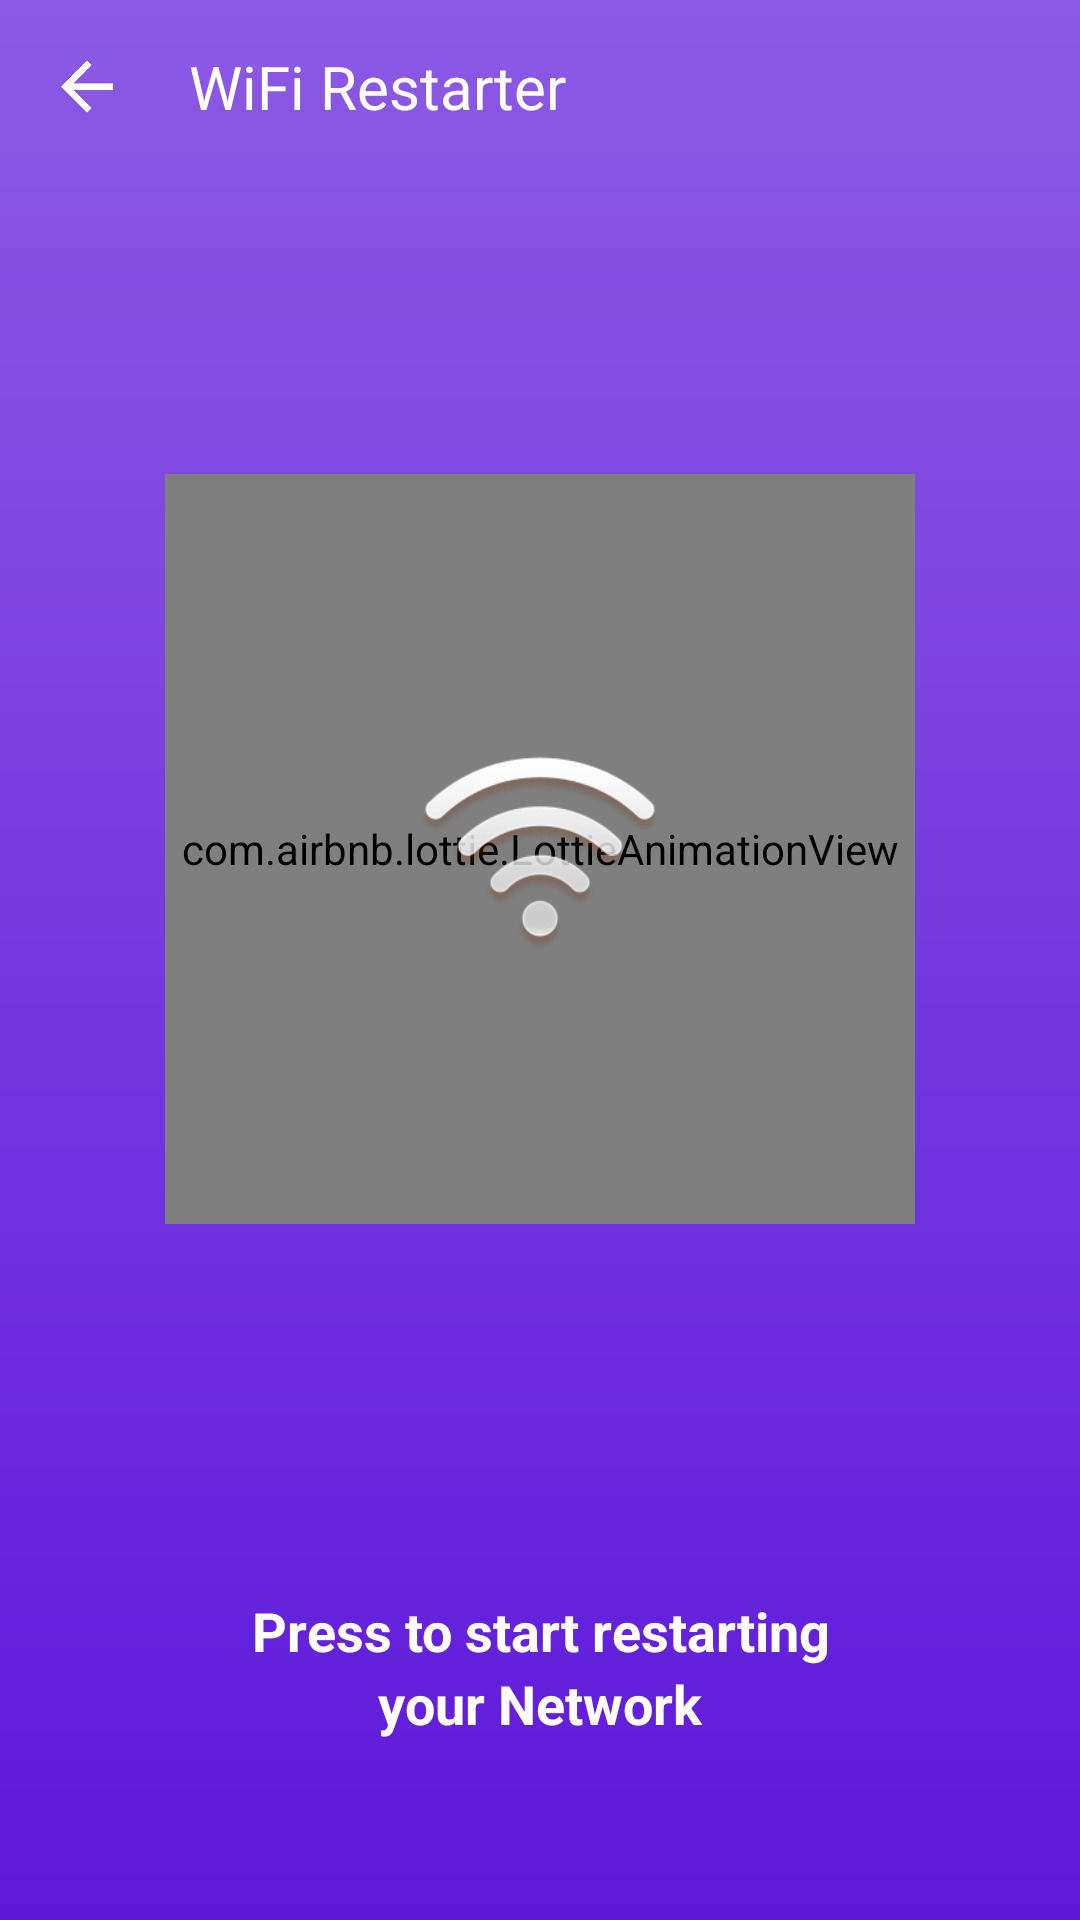

Layout XML and referenced resources for this Android screen:
<!-- AndroidManifest.xml: application theme AppTheme -->
<!-- res/layout/activity_wifibooster.xml -->
<?xml version="1.0" encoding="utf-8"?>
<RelativeLayout xmlns:android="http://schemas.android.com/apk/res/android"
    xmlns:ads="http://schemas.android.com/apk/res-auto"
    android:id="@+id/activity_device_info"
    android:layout_width="match_parent"
    android:layout_height="match_parent">

    <RelativeLayout
        android:id="@+id/mainLay"
        android:layout_width="match_parent"
        android:layout_height="match_parent"
        android:background="@drawable/app_bg" />

    <RelativeLayout
        android:id="@+id/device_info_toolbar"
        android:layout_width="match_parent"
        android:layout_height="@dimen/header_size">

        <RelativeLayout
            android:id="@+id/backlay"
            android:layout_width="@dimen/header_size"
            android:layout_height="match_parent"
            android:background="@drawable/ripple_effect_about">

            <ImageView
                android:id="@+id/imageView9"
                android:layout_width="@dimen/back_arrow_size"
                android:layout_height="@dimen/back_arrow_size"
                android:layout_centerHorizontal="true"
                android:layout_centerVertical="true"
                android:background="@drawable/arrow" />
        </RelativeLayout>

        <TextView
            android:id="@+id/textView8"
            android:layout_width="wrap_content"
            android:layout_height="wrap_content"
            android:layout_centerVertical="true"
            android:layout_marginLeft="5dp"
            android:layout_toRightOf="@+id/backlay"
            android:text="@string/wifiBooster"
            android:textColor="@color/white"
            android:textSize="20dp" />
    </RelativeLayout>

    <RelativeLayout
        android:layout_width="match_parent"
        android:layout_height="match_parent"
        android:layout_below="@+id/device_info_toolbar">

        <RelativeLayout
            android:id="@+id/wifiBoostLay"
            android:layout_width="wrap_content"
            android:layout_height="wrap_content"
            android:layout_centerHorizontal="true"
            android:layout_marginTop="100dp"
            android:visibility="visible">

            <com.airbnb.lottie.LottieAnimationView
                android:layout_width="250dp"
                android:layout_height="250dp"
                ads:lottie_loop="true"
                ads:lottie_autoPlay="true"
                ads:lottie_rawRes="@raw/process"
                />

            <ImageView
                android:id="@+id/waterButton"
                android:layout_width="170dp"
                android:layout_height="170dp"
                android:layout_centerInParent="true"
                android:visibility="gone"
                android:background="@drawable/water_boost_button" />

            <ImageView
                android:layout_width="80dp"
                android:layout_height="80dp"
                android:layout_centerInParent="true"

                android:background="@drawable/wifi" />
        </RelativeLayout>

        <RelativeLayout
            android:id="@+id/wifiBoostingLay"
            android:layout_width="wrap_content"
            android:layout_height="wrap_content"
            android:layout_centerHorizontal="true"
            android:layout_marginTop="80dp"
            android:visibility="gone">

            <ImageView
                android:id="@+id/wifi_tower"
                android:layout_width="130dp"
                android:layout_height="130dp"
                android:layout_centerInParent="true"
                android:background="@drawable/wifitowerboosting" />

            <ImageView
                android:id="@+id/rotatingImg"
                android:layout_width="200dp"
                android:layout_height="200dp"
                android:layout_centerInParent="true"
                android:background="@drawable/aaq"
                android:visibility="gone"/>
        </RelativeLayout>



        <RelativeLayout
            android:id="@+id/bottomInsLay"
            android:layout_width="wrap_content"
            android:layout_height="wrap_content"
            android:layout_centerHorizontal="true"
            android:padding="10dp"
            android:layout_marginBottom="50dp"
            android:layout_alignParentBottom="true">

            <RelativeLayout
                android:id="@+id/heading_desLay"
                android:layout_width="wrap_content"
                android:layout_height="wrap_content">

                <TextView
                    android:id="@+id/heading_des"
                    android:layout_width="wrap_content"
                    android:layout_height="wrap_content"
                    android:gravity="center"
                    android:text="@string/wifibooster_des"
                    android:textColor="@color/white"
                    android:textSize="18dp"
                    android:textStyle="bold"
                    android:visibility="visible" />

                <TextView
                    android:id="@+id/heading_des1"
                    android:layout_width="wrap_content"
                    android:layout_height="wrap_content"
                    android:layout_below="@+id/heading_des"
                    android:layout_centerHorizontal="true"
                    android:text="@string/wifibooster_des1"
                    android:textColor="@color/white"
                    android:textSize="18dp"
                    android:textStyle="bold"
                    android:visibility="visible" />
            </RelativeLayout>

            <RelativeLayout
                android:id="@+id/boostStatusLay"
                android:layout_width="wrap_content"
                android:layout_height="wrap_content"
                android:layout_centerHorizontal="true"
                android:visibility="gone">

                <RelativeLayout
                    android:id="@+id/boostingPerLay"
                    android:layout_width="wrap_content"
                    android:layout_height="wrap_content"
                    android:layout_centerHorizontal="true"
                    android:layout_centerVertical="true">

                    <TextView
                        android:id="@+id/boostingPerText"
                        android:layout_width="wrap_content"
                        android:layout_height="wrap_content"
                        android:gravity="center"
                        android:text="1"
                        android:textColor="@color/white"
                        android:textSize="60sp" />

                    <TextView
                        android:id="@+id/boostingPerSign"
                        android:layout_width="wrap_content"
                        android:layout_height="wrap_content"
                        android:layout_centerVertical="true"
                        android:layout_toRightOf="@+id/boostingPerText"
                        android:text="%"
                        android:textColor="@color/white"
                        android:textSize="25dp" />
                </RelativeLayout>

                <TextView
                    android:id="@+id/networkBoostingText"
                    android:layout_width="wrap_content"
                    android:layout_height="wrap_content"
                    android:layout_below="@+id/boostingPerLay"
                    android:layout_marginTop="10dp"
                    android:gravity="center"
                    android:text="@string/boosting_network"
                    android:textColor="@color/white"
                    android:textSize="18dp"
                    android:textStyle="bold" />
            </RelativeLayout>
        </RelativeLayout>
    </RelativeLayout>

    <RelativeLayout
        android:id="@+id/optimizedLay"
        android:layout_width="250dp"
        android:layout_height="450dp"
        android:layout_centerInParent="true"
        android:visibility="visible">

        <RelativeLayout
            android:id="@+id/cpuLay"
            android:layout_width="170dp"
            android:layout_height="170dp"
            android:layout_centerInParent="true"
            android:visibility="invisible">

            <ImageView
                android:layout_width="wrap_content"
                android:layout_height="wrap_content"
                android:background="@drawable/stars_back" />

            <ImageView
                android:layout_width="140dp"
                android:layout_height="90dp"
                android:layout_centerInParent="true"
                android:alpha="0.6"
                android:background="@drawable/stars_back_small" />

            <ImageView
                android:layout_width="85dp"
                android:layout_height="85dp"
                android:layout_centerInParent="true"
                android:background="@drawable/wifi" />
        </RelativeLayout>

        <TextView
            android:id="@+id/optimizeText"
            android:layout_width="wrap_content"
            android:layout_height="wrap_content"
            android:layout_below="@+id/cpuLay"
            android:layout_centerHorizontal="true"
            android:layout_marginTop="30dp"
            android:text="@string/excellent"
            android:textColor="@color/white"
            android:textSize="28dp"
            android:visibility="invisible" />

        <TextView
            android:id="@+id/coolsuccesstext"
            android:layout_width="wrap_content"
            android:layout_height="wrap_content"
            android:layout_below="@+id/optimizeText"
            android:layout_centerHorizontal="true"
            android:layout_marginTop="8dp"
            android:layout_marginBottom="0dp"
            android:text="@string/wifiBoostSubTxt"
            android:textColor="@color/light_white"
            android:textSize="15dp"
            android:visibility="invisible" />
    </RelativeLayout>
</RelativeLayout>
<!-- resources referenced by this layout -->
<resources>
  <color name="light_white">#f4f4f4</color>
  <color name="white">#ffffff</color>
  <dimen name="back_arrow_size">22dp</dimen>
  <dimen name="header_size">58dp</dimen>
  <!-- drawable app_bg (drawable) -->
  <?xml version="1.0" encoding="utf-8"?>
  <shape xmlns:android="http://schemas.android.com/apk/res/android">
           <gradient android:startColor="#8c5ae4" android:endColor="#5E18DA" android:angle="@integer/material_motion_duration_long_2"/>
  
  </shape>
  <!-- drawable arrow: png bitmap (drawable, 400 bytes) -->
  <!-- drawable ripple_effect_about (drawable) -->
  <?xml version="1.0" encoding="utf-8"?>
  <selector xmlns:android="http://schemas.android.com/apk/res/android">
      <item android:state_pressed="true">
          <shape>
              <solid android:color="@color/appcolor"/>
          </shape>
      </item>
      <item>
          <shape>
              <solid android:color="@android:color/transparent"/>
          </shape>
      </item>
  </selector>
  <!-- drawable stars_back: png bitmap (drawable, 1657 bytes) -->
  <!-- drawable stars_back_small: png bitmap (drawable, 1146 bytes) -->
  <!-- drawable water_boost_button (drawable) -->
  <?xml version="1.0" encoding="utf-8"?>
  <selector xmlns:android="http://schemas.android.com/apk/res/android">
      <item android:state_pressed="true" android:drawable="@drawable/water_button_press"/>
      <item android:state_enabled="true" android:drawable="@drawable/water_button"/>
  </selector>
  <!-- drawable wifi: png bitmap (drawable, 3229 bytes) -->
  <!-- drawable wifitowerboosting (drawable) -->
  <?xml version="1.0" encoding="utf-8"?>
  <animation-list xmlns:android="http://schemas.android.com/apk/res/android" android:oneshot="false">
      <item android:duration="100" android:drawable="@drawable/wifi_state1"/>
      <item android:duration="100" android:drawable="@drawable/wifi_state2"/>
      <item android:duration="100" android:drawable="@drawable/wifi_state3"/>
      <item android:duration="200" android:drawable="@drawable/wifi_state4"/>
  </animation-list>
  <string name="boosting_network">Restarting Network</string>
  <string name="excellent">Excellent</string>
  <string name="wifiBoostSubTxt">Enjoy fresh WiFi now</string>
  <string name="wifiBooster">WiFi Restarter</string>
  <string name="wifibooster_des">Press to start restarting</string>
  <string name="wifibooster_des1">your Network</string>
  <style name="AppTheme" parent="@style/AppTheme.Base" tools:ignore="ResourceCycle" />
  <color name="appcolor">#8c5ae4</color>
  <!-- drawable water_button_press: png bitmap (drawable, 12807 bytes) -->
  <!-- drawable water_button: png bitmap (drawable, 13069 bytes) -->
  <!-- drawable wifi_state1: png bitmap (drawable, 849 bytes) -->
  <!-- drawable wifi_state2: png bitmap (drawable, 1029 bytes) -->
  <!-- drawable wifi_state3: png bitmap (drawable, 1138 bytes) -->
  <!-- drawable wifi_state4: png bitmap (drawable, 1179 bytes) -->
  <style name="AppTheme.Base" parent="@style/Theme.AppCompat.Light.NoActionBar">
          <item name="android:textColorSecondary">@color/listitem</item>
          <item name="android:textColor">@color/secondrytext</item>
          <item name="android:textAllCaps">false</item>
          <item name="colorAccent">@color/colorAccent</item>
          <item name="colorControlHighlight">@color/colorHighlight</item>
          <item name="colorPrimary">@color/appcolor</item>
          <item name="colorPrimaryDark">@color/appcolor</item>
          <item name="android:forceDarkAllowed" tools:targetApi="q">false</item>
      </style>
  <color name="listitem">#fafafa</color>
  <color name="secondrytext">#727272</color>
  <color name="colorAccent">#ffb000</color>
  <color name="colorHighlight">#cfcfcf</color>
</resources>
